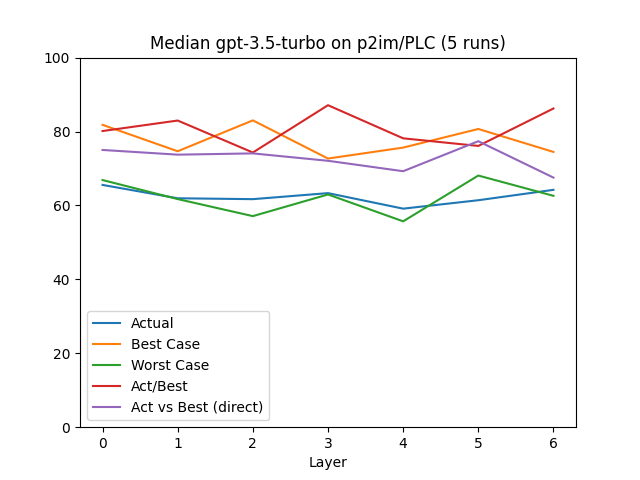

The data file committed next to this chart (first rows):
, Layer, Actual, Best Case, Worst Case, Act/Best, Act vs Best (direct), Change, Counted Actual, Counted Best, Counted Worst
0, 0.0, 65.55, 81.81, 66.87, 80.13, 75.01, 65.55, 82.0, 82.0, 81.0
1, 1.0, 61.94, 74.66, 61.72, 82.97, 73.74, -5.5, 40.0, 41.0, 41.0
2, 2.0, 61.7, 83.02, 57.11, 74.32, 74.08, -0.39, 24.0, 24.0, 24.0
3, 3.0, 63.33, 72.69, 62.97, 87.12, 72.08, 2.64, 26.0, 26.0, 26.0
4, 4.0, 59.13, 75.65, 55.7, 78.16, 69.26, -6.64, 6.0, 6.0, 6.0
5, 5.0, 61.41, 80.69, 68.09, 76.1, 77.38, 3.85, 4.0, 4.0, 4.0
6, 6.0, 64.22, 74.48, 62.6, 86.23, 67.53, 4.58, 8.0, 8.0, 8.0
